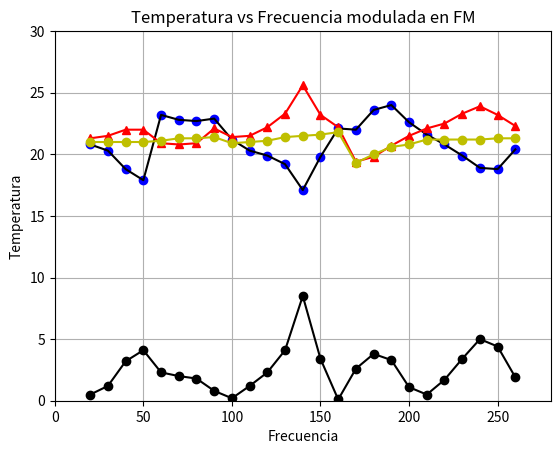

Reproduce this figure in Python.
import numpy as np
import matplotlib.pyplot as plt
#la frecuencia de la modulada FM es de 50 hz en todas las variaciones de la portadora
Freq=np.array([20,30,40,50,60,70,80,90,100,110,120,130,140,150,160,170,180,190,200,210,220,230,240,250,260]);
DeltaTemp=np.array([0.5,1.2,3.2,4.1,2.3,2.0,1.8,0.8,0.2,1.2,2.3,4.1,8.5,3.4,0.1,2.6,3.8,3.3,1.1,0.5,1.7,3.4,5.0,4.4,1.9])
TempT1=np.array([20.8,20.3,18.8,17.9,23.2,22.8,22.7,22.9,21.2,20.3,19.9,19.2,17.1,19.8,22.1,22.0,23.6,24.0,22.6,21.6,20.8,19.9,18.9,18.8,20.4])
TempT2=np.array([21.3,21.5,22.0,22.0,20.9,20.8,20.9,22.1,21.4,21.5,22.2,23.3,25.6,23.2,22.2,19.4,19.8,20.7,21.5,22.1,22.5,23.3,23.9,23.2,22.3])
TempAmb=np.array([21.0,21.0,21.0,21.0,21.1,21.3,21.3,21.4,20.9,21.0,21.1,21.4,21.5,21.6,21.8,19.3,20.0,20.6,20.8,21.2,21.2,21.2,21.2,21.3,21.3])

plt.xlabel('Frecuencia')
plt.ylabel('Temperatura')
plt.title('Temperatura vs Frecuencia modulada en FM')
#for i in range(len(Freq)):
#	plt.text(Freq[i],Db[i], r'$Freq=%f, \ Db=%f$' % (Freq[i], Db[i]))
plt.axis([0, 280, 0, 30])
plt.plot(Freq,TempT1,'bo',Freq,TempT1,'k')
plt.plot(Freq,TempT2,'r^',Freq,TempT2,'r')
plt.plot(Freq,DeltaTemp,'ko',Freq,DeltaTemp,'k')
plt.plot(Freq,TempAmb,'yo',Freq,TempAmb,'y')
plt.grid(True)
plt.show()

